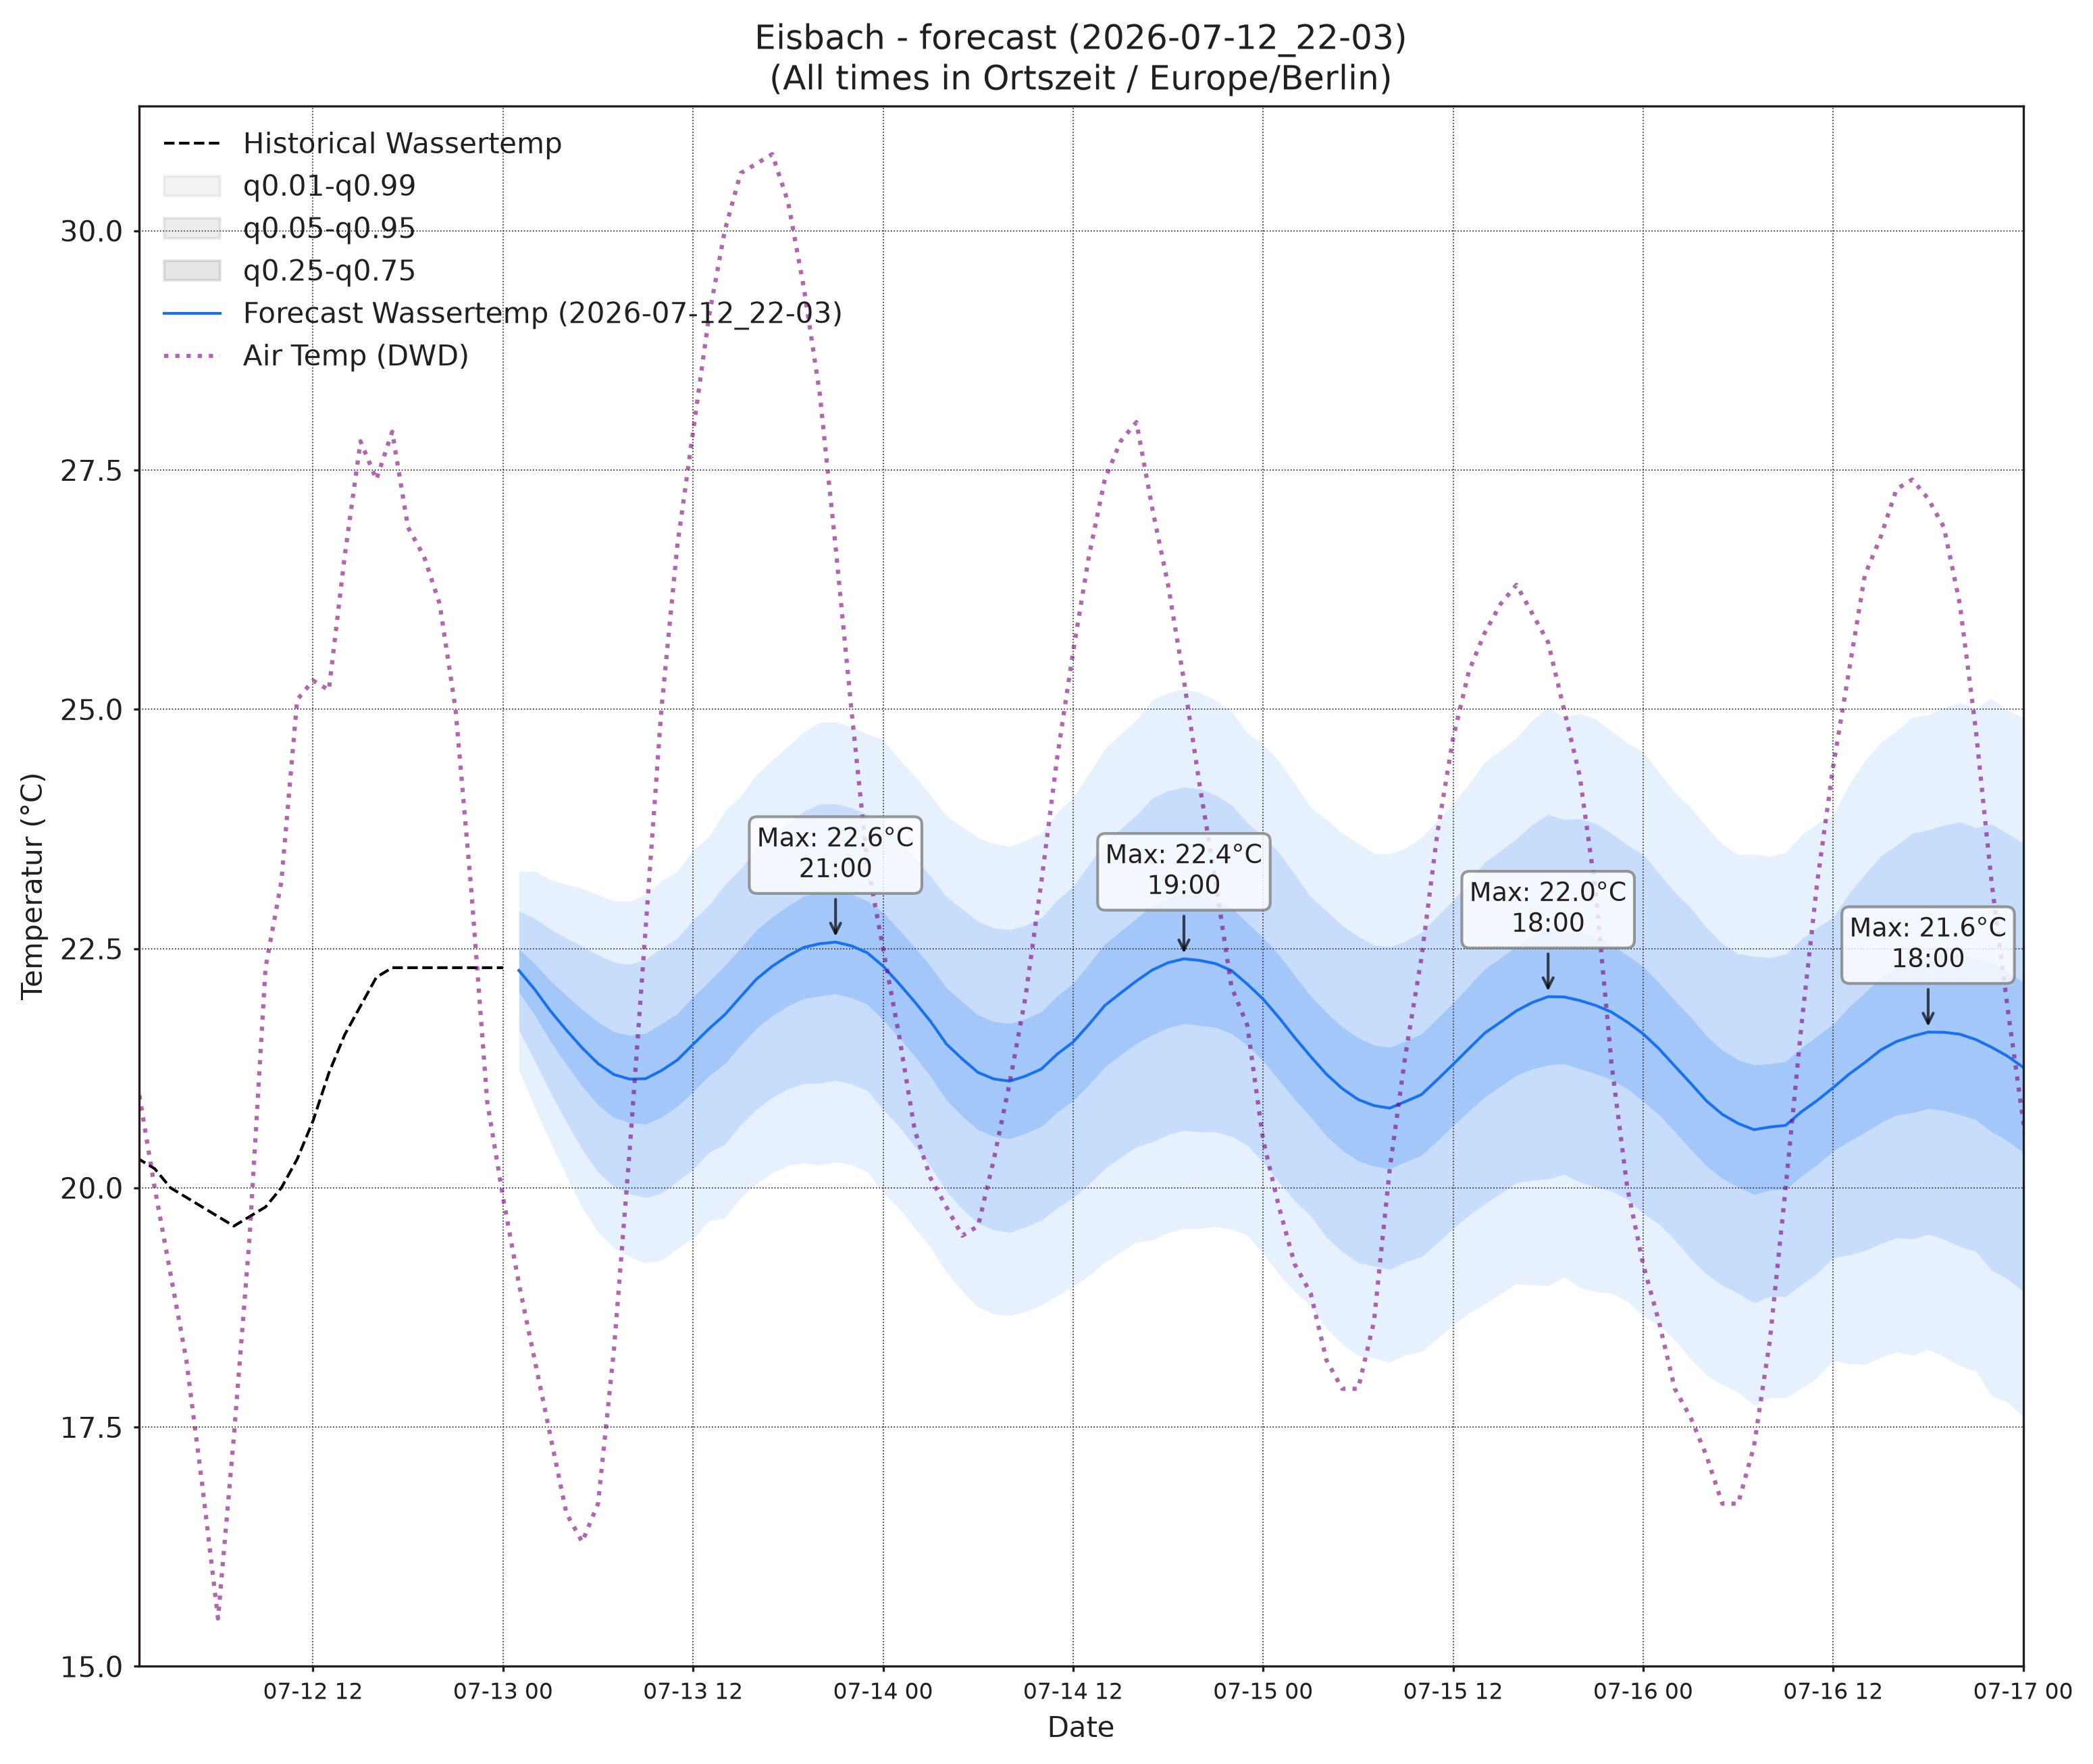

The table this chart was drawn from, first rows:
, wassertemp_q0.01, wassertemp_q0.05, wassertemp_q0.25, wassertemp_q0.5, wassertemp_q0.75, wassertemp_q0.95, wassertemp_q0.99, airtemp_96_q0.01, airtemp_96_q0.05, airtemp_96_q0.25, airtemp_96_q0.5, airtemp_96_q0.75, airtemp_96_q0.95, airtemp_96_q0.99, pressure_96_q0.01, pressure_96_q0.05, pressure_96_q0.25, pressure_96_q0.5, pressure_96_q0.75, pressure_96_q0.95, pressure_96_q0.99
2026-07-13 01:00, 21.23, 21.65, 22.05, 22.27, 22.49, 22.89, 23.31, 18.29, 19.13, 20.05, 20.62, 21.18, 22.1, 22.94, 1016, 1016, 1017, 1017, 1017, 1018, 1018
2026-07-13 02:00, 20.84, 21.33, 21.8, 22.07, 22.34, 22.82, 23.31, 17.55, 18.5, 19.52, 20.14, 20.76, 21.78, 22.73, 1015, 1016, 1017, 1017, 1017, 1018, 1019
2026-07-13 03:00, 20.47, 20.99, 21.53, 21.85, 22.16, 22.7, 23.22, 16.81, 17.84, 18.96, 19.65, 20.33, 21.46, 22.49, 1015, 1016, 1017, 1017, 1018, 1018, 1019
2026-07-13 04:00, 20.13, 20.69, 21.29, 21.65, 22.01, 22.61, 23.17, 16.18, 17.28, 18.52, 19.28, 20.05, 21.29, 22.39, 1015, 1016, 1017, 1017, 1018, 1019, 1019
2026-07-13 05:00, 19.8, 20.4, 21.06, 21.46, 21.86, 22.52, 23.13, 15.63, 16.84, 18.22, 19.07, 19.93, 21.3, 22.51, 1015, 1016, 1017, 1017, 1018, 1019, 1020
2026-07-13 06:00, 19.54, 20.16, 20.87, 21.3, 21.73, 22.43, 23.06, 15.17, 16.53, 18.09, 19.06, 20.03, 21.59, 22.95, 1014, 1015, 1016, 1017, 1018, 1019, 1020
2026-07-13 07:00, 19.37, 20.01, 20.74, 21.18, 21.63, 22.36, 23, 14.94, 16.49, 18.3, 19.43, 20.56, 22.36, 23.91, 1014, 1015, 1016, 1017, 1018, 1019, 1021
2026-07-13 08:00, 19.28, 19.94, 20.68, 21.14, 21.59, 22.33, 22.99, 15.16, 16.92, 18.99, 20.29, 21.58, 23.65, 25.42, 1013, 1015, 1016, 1017, 1018, 1020, 1021
2026-07-13 09:00, 19.21, 19.9, 20.67, 21.14, 21.61, 22.38, 23.07, 15.71, 17.68, 20, 21.46, 22.93, 25.25, 27.22, 1013, 1014, 1016, 1017, 1018, 1019, 1021
2026-07-13 10:00, 19.24, 19.95, 20.74, 21.22, 21.71, 22.5, 23.21, 16.39, 18.55, 21.12, 22.76, 24.4, 26.97, 29.13, 1012, 1013, 1015, 1016, 1018, 1019, 1021
2026-07-13 11:00, 19.36, 20.07, 20.85, 21.33, 21.82, 22.6, 23.3, 16.98, 19.4, 22.3, 24.15, 26, 28.9, 31.33, 1011, 1013, 1015, 1016, 1017, 1019, 1021
2026-07-13 12:00, 19.47, 20.19, 21, 21.5, 21.99, 22.8, 23.53, 17.48, 20.16, 23.4, 25.47, 27.54, 30.77, 33.45, 1010, 1012, 1014, 1016, 1017, 1019, 1021
2026-07-13 13:00, 19.65, 20.37, 21.17, 21.66, 22.15, 22.95, 23.67, 17.95, 20.85, 24.38, 26.66, 28.93, 32.47, 35.37, 1009, 1011, 1014, 1015, 1017, 1019, 1022
2026-07-13 14:00, 19.68, 20.45, 21.29, 21.81, 22.32, 23.16, 23.93, 18.22, 21.27, 25, 27.41, 29.82, 33.56, 36.61, 1009, 1011, 1013, 1015, 1017, 1019, 1022
2026-07-13 15:00, 19.9, 20.66, 21.49, 22, 22.5, 23.33, 24.09, 18.29, 21.4, 25.26, 27.75, 30.25, 34.1, 37.22, 1008, 1010, 1013, 1015, 1017, 1019, 1022
2026-07-13 16:00, 20.04, 20.82, 21.67, 22.18, 22.69, 23.54, 24.31, 18.05, 21.25, 25.23, 27.82, 30.41, 34.39, 37.59, 1008, 1010, 1013, 1015, 1016, 1019, 1022
2026-07-13 17:00, 20.16, 20.94, 21.8, 22.31, 22.83, 23.68, 24.47, 17.64, 20.82, 24.79, 27.37, 29.95, 33.92, 37.1, 1007, 1010, 1013, 1015, 1016, 1019, 1022
2026-07-13 18:00, 20.23, 21.03, 21.9, 22.42, 22.95, 23.81, 24.61, 17.29, 20.45, 24.39, 26.94, 29.5, 33.44, 36.6, 1007, 1009, 1013, 1015, 1017, 1020, 1023
2026-07-13 19:00, 20.26, 21.09, 21.98, 22.51, 23.05, 23.94, 24.76, 17.08, 20.1, 23.83, 26.25, 28.66, 32.39, 35.41, 1006, 1009, 1013, 1015, 1017, 1020, 1023
2026-07-13 20:00, 20.24, 21.09, 22, 22.55, 23.1, 24.01, 24.86, 16.69, 19.54, 23.03, 25.28, 27.53, 31.03, 33.87, 1006, 1009, 1013, 1015, 1017, 1020, 1023
2026-07-13 21:00, 20.27, 21.12, 22.03, 22.57, 23.11, 24.01, 24.87, 16.2, 18.9, 22.17, 24.26, 26.36, 29.63, 32.32, 1006, 1009, 1013, 1015, 1017, 1021, 1024
2026-07-13 22:00, 20.24, 21.08, 21.99, 22.53, 23.07, 23.97, 24.81, 15.9, 18.42, 21.43, 23.34, 25.25, 28.26, 30.78, 1006, 1009, 1013, 1015, 1017, 1021, 1024
2026-07-13 23:00, 20.17, 21.02, 21.92, 22.46, 23, 23.9, 24.74, 15.42, 17.85, 20.67, 22.43, 24.2, 27.02, 29.44, 1006, 1010, 1013, 1015, 1018, 1021, 1024
2026-07-14 00:00, 19.95, 20.82, 21.75, 22.32, 22.88, 23.81, 24.68, 15.1, 17.42, 20.05, 21.68, 23.31, 25.95, 28.26, 1007, 1010, 1013, 1016, 1018, 1021, 1024
2026-07-14 01:00, 19.79, 20.64, 21.57, 22.14, 22.7, 23.63, 24.48, 14.54, 16.87, 19.42, 20.97, 22.52, 25.07, 27.39, 1007, 1010, 1014, 1016, 1018, 1022, 1025
2026-07-14 02:00, 19.58, 20.43, 21.37, 21.94, 22.51, 23.45, 24.3, 14.06, 16.38, 18.87, 20.36, 21.86, 24.35, 26.67, 1007, 1010, 1014, 1016, 1018, 1022, 1025
2026-07-14 03:00, 19.38, 20.22, 21.16, 21.74, 22.31, 23.25, 24.1, 13.42, 15.79, 18.29, 19.77, 21.26, 23.76, 26.13, 1007, 1011, 1014, 1016, 1019, 1022, 1026
2026-07-14 04:00, 19.12, 19.96, 20.92, 21.5, 22.09, 23.04, 23.89, 13.12, 15.44, 17.88, 19.32, 20.76, 23.19, 25.52, 1007, 1011, 1014, 1017, 1019, 1023, 1026
2026-07-14 05:00, 18.92, 19.78, 20.75, 21.35, 21.94, 22.91, 23.77, 12.89, 15.17, 17.58, 19.02, 20.46, 22.88, 25.16, 1007, 1011, 1014, 1017, 1019, 1023, 1026
2026-07-14 06:00, 18.75, 19.63, 20.61, 21.2, 21.8, 22.78, 23.66, 12.94, 15.19, 17.64, 19.13, 20.62, 23.07, 25.32, 1007, 1011, 1014, 1017, 1019, 1023, 1027
2026-07-14 07:00, 18.68, 19.56, 20.54, 21.14, 21.74, 22.71, 23.59, 13.08, 15.37, 17.93, 19.5, 21.08, 23.64, 25.93, 1007, 1011, 1015, 1017, 1019, 1023, 1027
2026-07-14 08:00, 18.66, 19.53, 20.51, 21.11, 21.72, 22.69, 23.57, 13.29, 15.72, 18.49, 20.21, 21.92, 24.69, 27.13, 1007, 1010, 1014, 1017, 1019, 1023, 1027
2026-07-14 09:00, 18.71, 19.59, 20.57, 21.17, 21.77, 22.74, 23.63, 13.82, 16.43, 19.49, 21.41, 23.33, 26.39, 29, 1006, 1010, 1014, 1017, 1019, 1023, 1027
2026-07-14 10:00, 18.77, 19.66, 20.64, 21.24, 21.84, 22.82, 23.71, 14.29, 17.11, 20.46, 22.59, 24.72, 28.08, 30.9, 1006, 1010, 1014, 1016, 1019, 1023, 1027
2026-07-14 11:00, 18.87, 19.79, 20.79, 21.4, 22, 23, 23.92, 14.62, 17.75, 21.52, 23.93, 26.33, 30.1, 33.23, 1005, 1009, 1013, 1016, 1019, 1023, 1027
2026-07-14 12:00, 18.97, 19.9, 20.91, 21.52, 22.14, 23.15, 24.08, 15.18, 18.5, 22.57, 25.2, 27.82, 31.89, 35.21, 1005, 1009, 1013, 1016, 1019, 1023, 1027
2026-07-14 13:00, 19.08, 20.04, 21.08, 21.71, 22.34, 23.38, 24.33, 15.74, 19.22, 23.53, 26.33, 29.12, 33.43, 36.91, 1004, 1008, 1013, 1016, 1018, 1023, 1027
2026-07-14 14:00, 19.22, 20.2, 21.26, 21.9, 22.55, 23.61, 24.59, 15.88, 19.57, 24.16, 27.16, 30.15, 34.75, 38.43, 1004, 1008, 1013, 1015, 1018, 1023, 1027
2026-07-14 15:00, 19.33, 20.32, 21.39, 22.03, 22.68, 23.75, 24.74, 15.96, 19.74, 24.48, 27.56, 30.64, 35.37, 39.16, 1004, 1008, 1012, 1015, 1018, 1023, 1027
2026-07-14 16:00, 19.43, 20.43, 21.51, 22.16, 22.81, 23.89, 24.89, 15.83, 19.64, 24.41, 27.53, 30.65, 35.43, 39.24, 1003, 1008, 1012, 1015, 1018, 1023, 1027
2026-07-14 17:00, 19.45, 20.48, 21.6, 22.28, 22.95, 24.07, 25.1, 15.72, 19.44, 24.13, 27.2, 30.26, 34.95, 38.67, 1003, 1008, 1012, 1015, 1018, 1023, 1027
2026-07-14 18:00, 19.53, 20.56, 21.67, 22.35, 23.03, 24.15, 25.17, 15.4, 19.04, 23.6, 26.58, 29.56, 34.13, 37.77, 1004, 1008, 1012, 1015, 1018, 1023, 1027
2026-07-14 19:00, 19.57, 20.6, 21.72, 22.39, 23.07, 24.19, 25.21, 15.21, 18.64, 22.96, 25.78, 28.6, 32.92, 36.35, 1004, 1008, 1012, 1015, 1018, 1023, 1027
2026-07-14 20:00, 19.58, 20.58, 21.7, 22.38, 23.06, 24.17, 25.18, 14.82, 18.07, 22.16, 24.82, 27.48, 31.56, 34.82, 1004, 1008, 1013, 1015, 1018, 1023, 1027
2026-07-14 21:00, 19.59, 20.58, 21.68, 22.34, 23.01, 24.1, 25.09, 14.45, 17.54, 21.39, 23.88, 26.37, 30.21, 33.31, 1004, 1008, 1013, 1016, 1018, 1023, 1027
2026-07-14 22:00, 19.57, 20.54, 21.61, 22.27, 22.93, 24, 24.97, 14.03, 16.95, 20.56, 22.88, 25.21, 28.81, 31.74, 1004, 1008, 1013, 1016, 1019, 1023, 1027
2026-07-14 23:00, 19.51, 20.44, 21.49, 22.13, 22.77, 23.81, 24.75, 13.88, 16.61, 19.94, 22.08, 24.23, 27.56, 30.29, 1005, 1009, 1013, 1016, 1019, 1023, 1027
2026-07-15 00:00, 19.31, 20.27, 21.33, 21.97, 22.62, 23.67, 24.63, 13.48, 16.11, 19.27, 21.29, 23.3, 26.46, 29.1, 1005, 1009, 1013, 1016, 1019, 1024, 1028
2026-07-15 01:00, 19.1, 20.06, 21.13, 21.78, 22.43, 23.5, 24.46, 13.04, 15.59, 18.63, 20.55, 22.47, 25.51, 28.06, 1005, 1009, 1014, 1017, 1019, 1024, 1028
2026-07-15 02:00, 18.92, 19.87, 20.92, 21.57, 22.22, 23.27, 24.22, 12.63, 15.17, 18.12, 19.96, 21.81, 24.76, 27.3, 1005, 1009, 1014, 1017, 1020, 1024, 1028
2026-07-15 03:00, 18.77, 19.71, 20.74, 21.37, 22, 23.04, 23.97, 12.32, 14.8, 17.66, 19.45, 21.24, 24.11, 26.58, 1006, 1010, 1014, 1017, 1020, 1024, 1029
2026-07-15 04:00, 18.53, 19.48, 20.54, 21.19, 21.83, 22.89, 23.85, 12, 14.42, 17.2, 18.94, 20.67, 23.46, 25.87, 1006, 1010, 1014, 1017, 1020, 1025, 1029
2026-07-15 05:00, 18.37, 19.33, 20.39, 21.04, 21.68, 22.74, 23.71, 11.82, 14.23, 17.01, 18.75, 20.49, 23.27, 25.68, 1006, 1010, 1015, 1017, 1020, 1025, 1029
2026-07-15 06:00, 18.25, 19.22, 20.28, 20.92, 21.57, 22.63, 23.6, 11.53, 14.02, 16.91, 18.71, 20.52, 23.4, 25.89, 1006, 1010, 1015, 1017, 1020, 1025, 1029
2026-07-15 07:00, 18.22, 19.18, 20.23, 20.86, 21.49, 22.53, 23.49, 11.57, 14.21, 17.25, 19.15, 21.04, 24.08, 26.72, 1006, 1010, 1015, 1017, 1020, 1025, 1029
2026-07-15 08:00, 18.18, 19.15, 20.2, 20.83, 21.47, 22.52, 23.49, 11.75, 14.54, 17.82, 19.88, 21.95, 25.23, 28.02, 1005, 1010, 1014, 1017, 1020, 1025, 1029
2026-07-15 09:00, 18.26, 19.23, 20.27, 20.9, 21.53, 22.58, 23.55, 12.27, 15.23, 18.76, 21, 23.24, 26.77, 29.73, 1005, 1010, 1014, 1017, 1020, 1025, 1029
2026-07-15 10:00, 18.29, 19.28, 20.34, 20.97, 21.61, 22.67, 23.66, 12.68, 15.9, 19.76, 22.22, 24.68, 28.54, 31.76, 1005, 1009, 1014, 1017, 1020, 1025, 1029
2026-07-15 11:00, 18.42, 19.42, 20.49, 21.13, 21.77, 22.84, 23.84, 12.98, 16.47, 20.72, 23.45, 26.18, 30.43, 33.92, 1005, 1009, 1014, 1017, 1020, 1024, 1029
2026-07-15 12:00, 18.56, 19.58, 20.65, 21.29, 21.93, 23, 24.02, 13.36, 17.09, 21.67, 24.62, 27.58, 32.16, 35.89, 1004, 1009, 1013, 1016, 1019, 1024, 1028
... 36 more rows
